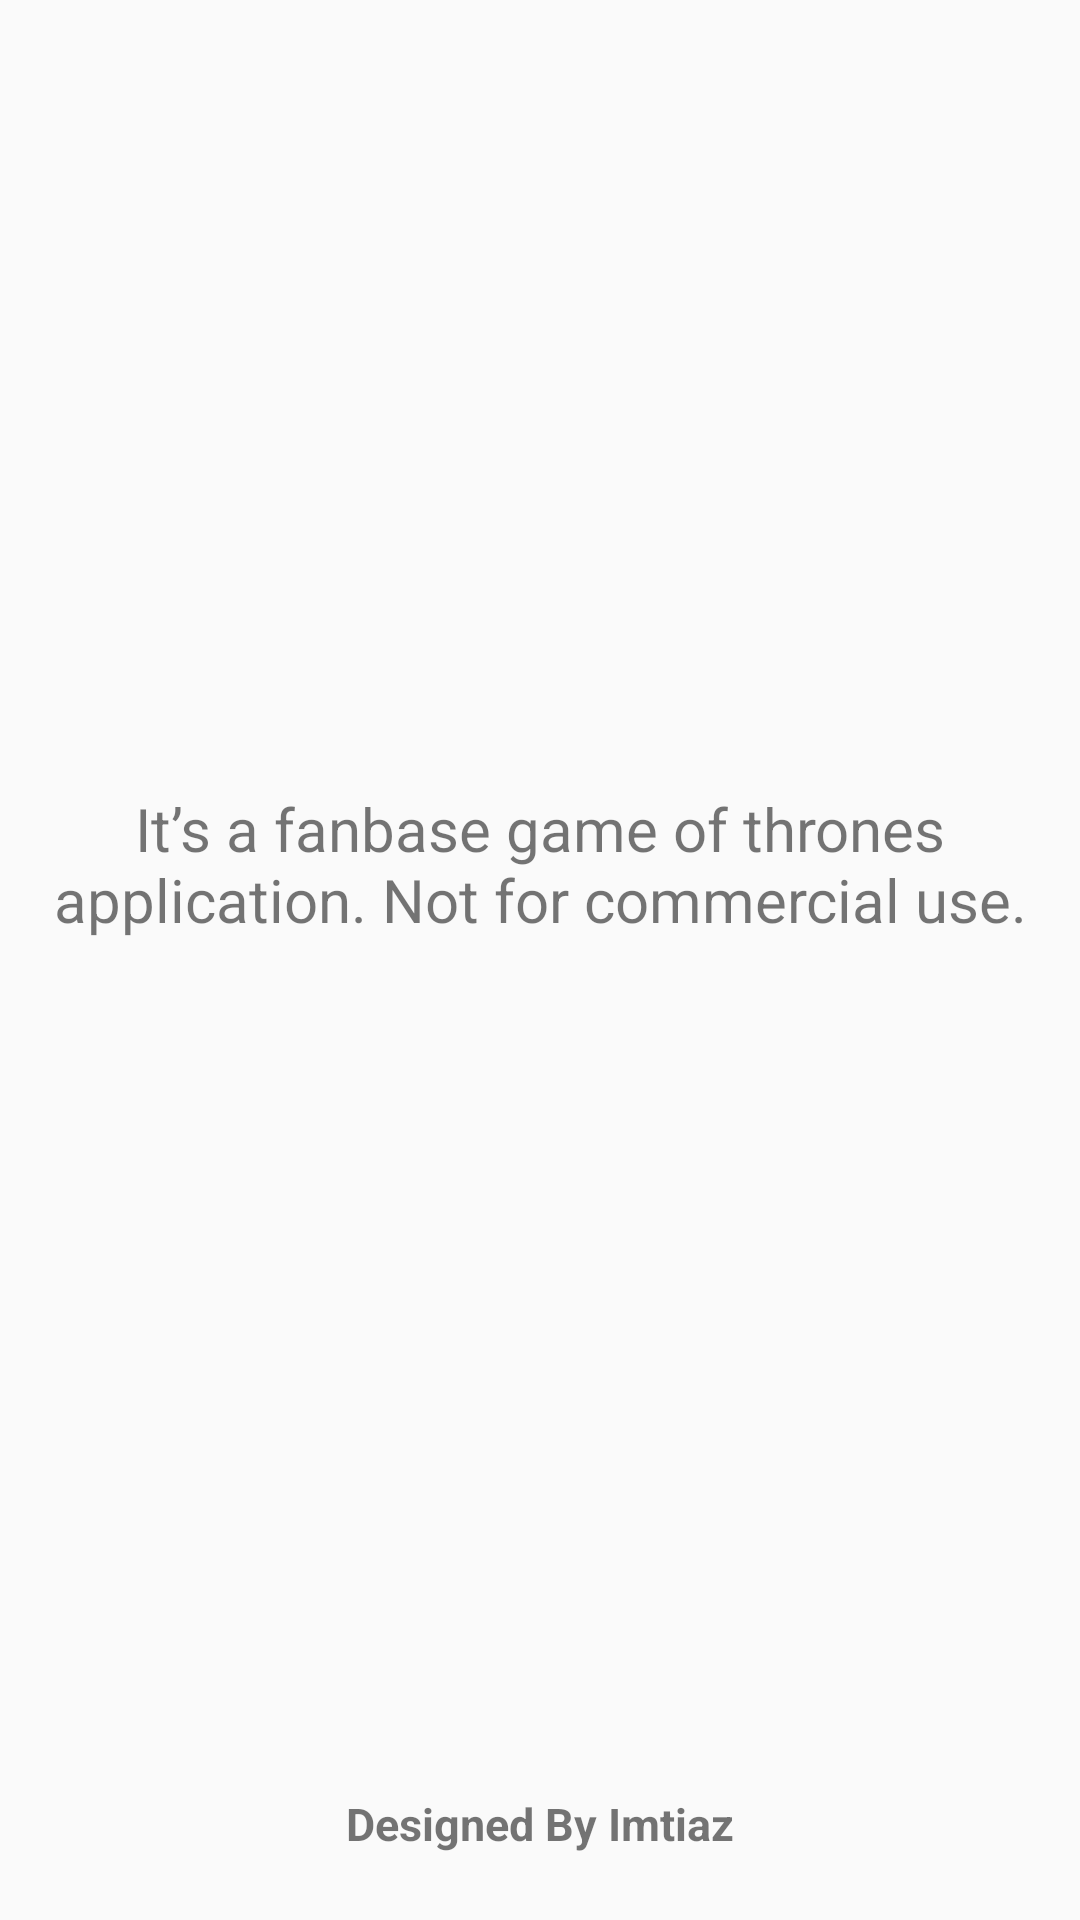

Produce the Android XML layout that renders to this screen, including the resource entries it uses.
<!-- AndroidManifest.xml: application theme AppTheme -->
<!-- res/layout/activity_about.xml -->
<?xml version="1.0" encoding="utf-8"?>
<LinearLayout xmlns:android="http://schemas.android.com/apk/res/android"
    xmlns:app="http://schemas.android.com/apk/res-auto"
    xmlns:tools="http://schemas.android.com/tools"
    android:layout_width="match_parent"
    android:layout_height="match_parent"
    tools:context=".about"
    android:orientation="vertical"
    android:weightSum="2">

    <TextView
        android:id="@+id/txt1"
        android:layout_width="match_parent"
        android:layout_height="0dp"
        android:text="@string/about"
        android:textSize="20dp"
        android:gravity="center"
        android:layout_weight="1.8"/>

    <TextView

        android:layout_width="match_parent"
        android:layout_height="0dp"
        android:layout_weight="0.2"
        android:gravity="center"
        android:text="Designed By Imtiaz"
        android:textStyle="bold"
        android:textSize="15dp"
        />


</LinearLayout>
<!-- resources referenced by this layout -->
<resources>
  <string name="about">It’s a fanbase game of thrones application. Not for commercial use.</string>
  <style name="AppTheme" parent="Theme.AppCompat.Light.NoActionBar">
          
          <item name="colorPrimary">@color/colorPrimary</item>
          <item name="colorPrimaryDark">@color/gray</item>
          <item name="colorAccent">@color/colorAccent</item>
      </style>
  <color name="colorPrimary">#008577</color>
  <color name="gray">#918b88</color>
  <color name="colorAccent">#D81B60</color>
</resources>
